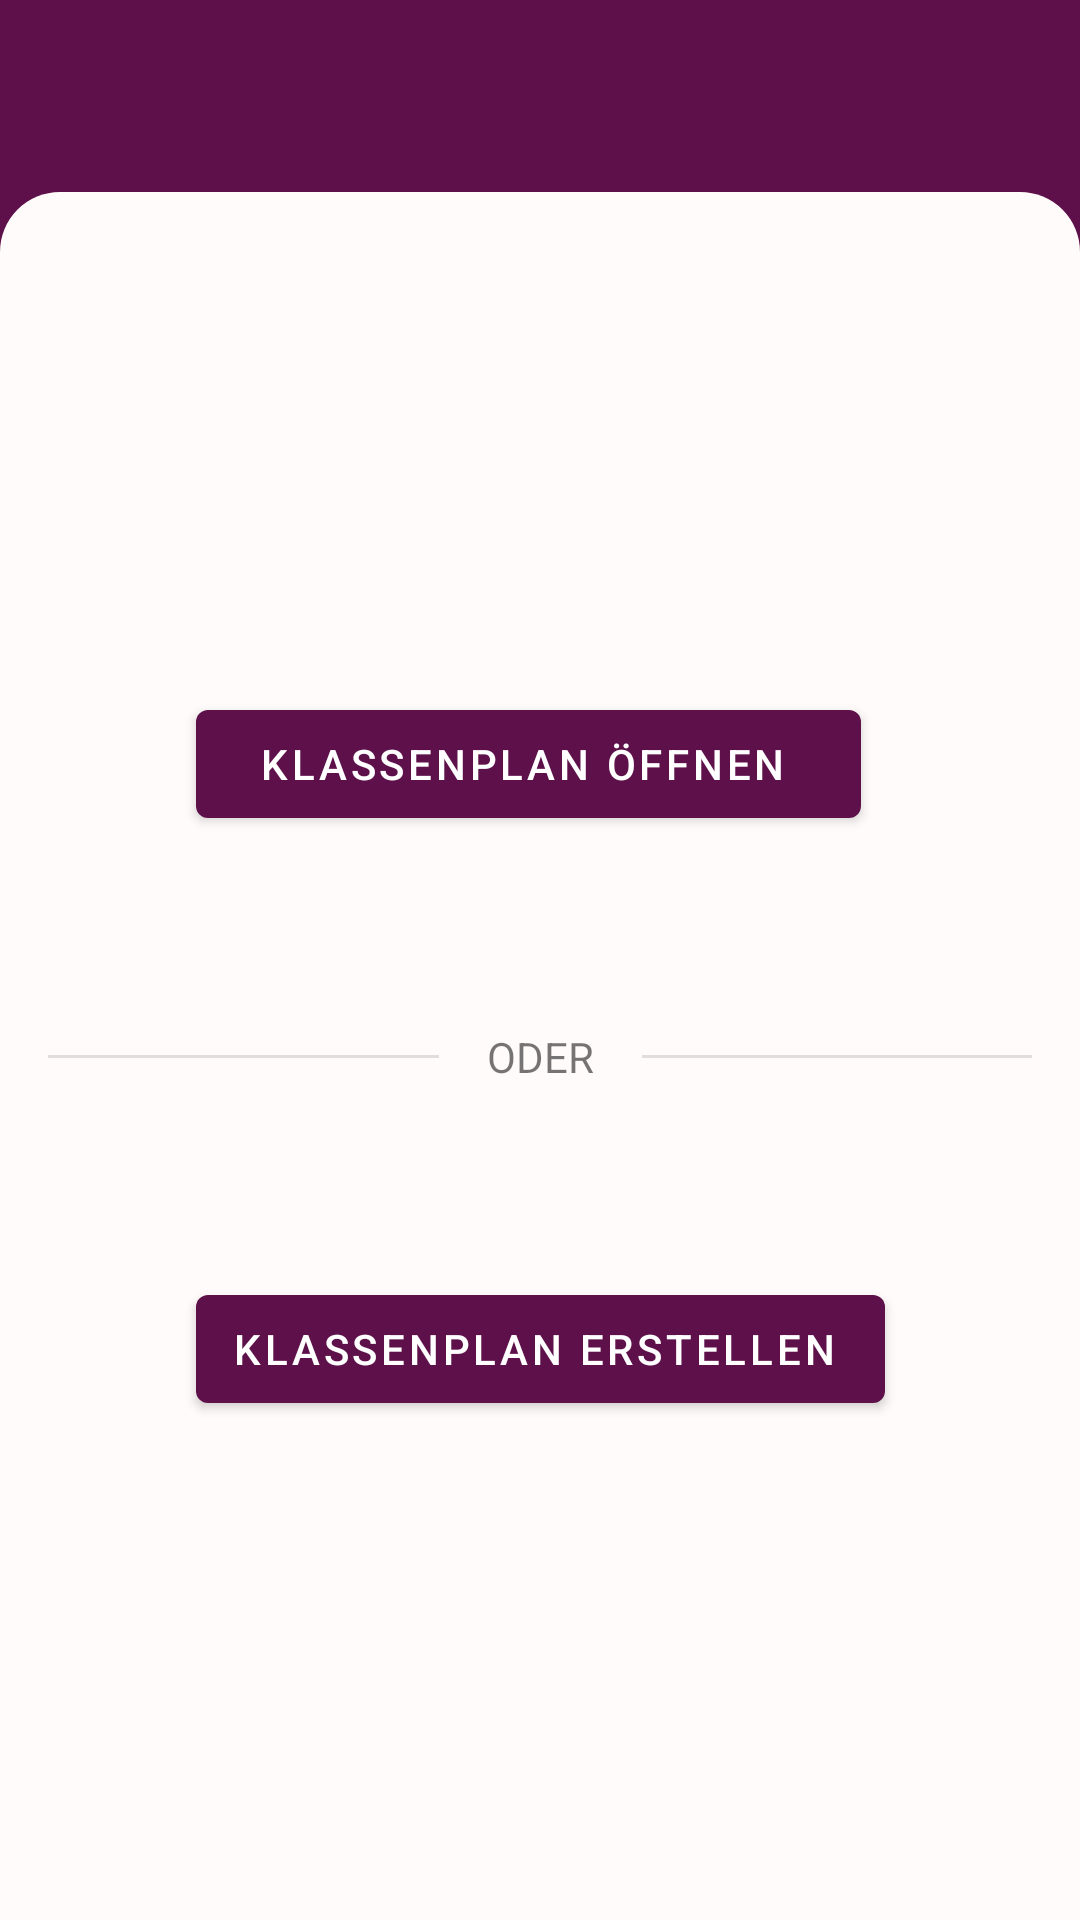

Android layout source for this screen:
<!-- AndroidManifest.xml: application theme AppTheme.StartScreen -->
<!-- res/layout/fragment_setup.xml -->
<?xml version="1.0" encoding="utf-8"?>
<androidx.coordinatorlayout.widget.CoordinatorLayout xmlns:android="http://schemas.android.com/apk/res/android"
    xmlns:app="http://schemas.android.com/apk/res-auto"
    android:layout_width="match_parent"
    android:layout_height="match_parent">

    <include
        layout="@layout/layout_toolbar"
        app:layout_constraintEnd_toEndOf="parent"
        app:layout_constraintStart_toStartOf="parent"
        app:layout_constraintTop_toBottomOf="parent" />

    <androidx.constraintlayout.widget.ConstraintLayout
        android:id="@+id/backdrop"
        android:layout_width="match_parent"
        android:layout_height="match_parent"
        android:background="@drawable/shape_backdrop"
        android:transitionName="backdrop"
        app:layout_behavior="com.google.android.material.appbar.AppBarLayout$ScrollingViewBehavior">

        <com.google.android.material.button.MaterialButton
            android:id="@+id/meta"
            style="@style/Widget.MaterialComponents.Button.Icon"
            android:layout_width="0dp"
            android:layout_height="wrap_content"
            android:layout_marginEnd="8dp"
            android:layout_marginBottom="64dp"
            android:text="Klassenplan öffnen"
            app:icon="@drawable/ic_open"
            app:iconGravity="start"
            app:layout_constraintBottom_toTopOf="@+id/textView2"
            app:layout_constraintEnd_toEndOf="@+id/register"
            app:layout_constraintStart_toStartOf="@+id/register" />

        <com.google.android.material.button.MaterialButton
            android:id="@+id/register"
            style="@style/Widget.MaterialComponents.Button.Icon"
            android:layout_width="wrap_content"
            android:layout_height="wrap_content"
            android:layout_marginTop="64dp"
            android:text="Klassenplan erstellen"
            app:icon="@drawable/ic_add"
            app:iconGravity="start"
            app:layout_constraintEnd_toEndOf="parent"
            app:layout_constraintStart_toStartOf="parent"
            app:layout_constraintTop_toBottomOf="@+id/textView2" />

        <TextView
            android:id="@+id/textView2"
            android:layout_width="wrap_content"
            android:layout_height="wrap_content"
            android:layout_marginStart="8dp"
            android:layout_marginTop="8dp"
            android:layout_marginEnd="8dp"
            android:layout_marginBottom="8dp"
            android:text="oder"
            android:textAllCaps="true"
            app:layout_constraintBottom_toBottomOf="parent"
            app:layout_constraintEnd_toEndOf="parent"
            app:layout_constraintStart_toStartOf="parent"
            app:layout_constraintTop_toTopOf="parent" />

        <View
            android:id="@+id/divider"
            android:layout_width="0dp"
            android:layout_height="1dp"
            android:layout_marginStart="16dp"
            android:layout_marginEnd="16dp"
            android:background="?android:attr/listDivider"
            app:layout_constraintBottom_toBottomOf="@+id/textView2"
            app:layout_constraintEnd_toStartOf="@+id/textView2"
            app:layout_constraintStart_toStartOf="parent"
            app:layout_constraintTop_toTopOf="@+id/textView2" />

        <View
            android:id="@+id/divider2"
            android:layout_width="0dp"
            android:layout_height="1dp"
            android:layout_marginStart="16dp"
            android:layout_marginEnd="16dp"
            android:background="?android:attr/listDivider"
            app:layout_constraintBottom_toBottomOf="@+id/textView2"
            app:layout_constraintEnd_toEndOf="parent"
            app:layout_constraintStart_toEndOf="@+id/textView2"
            app:layout_constraintTop_toTopOf="@+id/textView2" />

    </androidx.constraintlayout.widget.ConstraintLayout>

</androidx.coordinatorlayout.widget.CoordinatorLayout>
<!-- res/layout/layout_toolbar.xml (included above) -->
<?xml version="1.0" encoding="utf-8"?>
<com.google.android.material.appbar.AppBarLayout xmlns:android="http://schemas.android.com/apk/res/android"
    xmlns:app="http://schemas.android.com/apk/res-auto"
    android:id="@+id/appBar"
    android:layout_width="match_parent"
    android:layout_height="64dp"
    android:background="@null"
    android:gravity="center_vertical"
    android:theme="@style/ThemeOverlay.AppCompat.DayNight.ActionBar"
    android:transitionName="appbar"
    app:elevation="0dp">

    <androidx.appcompat.widget.Toolbar
        android:id="@+id/toolbar"
        android:layout_width="match_parent"
        android:layout_height="wrap_content" />

</com.google.android.material.appbar.AppBarLayout>
<!-- resources referenced by this layout -->
<resources>
  <!-- drawable shape_backdrop (drawable) -->
  <?xml version="1.0" encoding="utf-8"?>
  <shape xmlns:android="http://schemas.android.com/apk/res/android">
      <corners
          android:topLeftRadius="20dp"
          android:topRightRadius="20dp" />
  
      <solid android:color="?colorSurface" />
  </shape>
  <style name="AppTheme.StartScreen" parent="AppTheme">
          <item name="android:windowBackground">@color/colorPrimary</item>
      </style>
  <color name="colorPrimary">#5D1049</color>
  <color name="colorPrimaryVariant">#720D5D</color>
  <color name="colorPrimaryDark">#490D3A</color>
  <color name="colorSecondary">#E30425</color>
  <color name="colorSurface">#FFFBFA</color>
  <color name="colorError">#EF9A43</color>
  <color name="colorOnPrimary">#FFFFFF</color>
  <color name="colorOnSecondary">#FFFFFF</color>
  <color name="colorOnSurface">#442B2D</color>
  <color name="colorOnError">#FFFBFA</color>
  <color name="colorOnBackground">#442B2D</color>
  <style name="ShapeAppearance.SmallComponent" parent="ShapeAppearance.MaterialComponents.SmallComponent">
          <item name="cornerFamily">rounded</item>
          <item name="cornerSize">4dp</item>
      </style>
  <style name="ShapeAppearance.MediumComponent" parent="ShapeAppearance.MaterialComponents.MediumComponent">
          <item name="cornerFamily">rounded</item>
          <item name="cornerSize">16dp</item>
      </style>
  <style name="ShapeAppearance.LargeComponent" parent="ShapeAppearance.MaterialComponents.LargeComponent">
          <item name="cornerFamily">rounded</item>
          <item name="cornerSize">20dp</item>
      </style>
  <style name="Theme.BottomSheetDialog" parent="ThemeOverlay.MaterialComponents.BottomSheetDialog">
          <item name="bottomSheetStyle">@style/Widget.BottomSheet.Modal</item>
      </style>
  <style name="Widget.Chip" parent="Widget.MaterialComponents.Chip.Choice">
          <item name="shapeAppearanceOverlay">@null</item>
          <item name="chipCornerRadius">@null</item>
      </style>
  <style name="Widget.TextInputLayout" parent="Widget.MaterialComponents.TextInputLayout.OutlinedBox" />
  <style name="Widget.ExtendedFloatingActionButton" parent="Widget.MaterialComponents.ExtendedFloatingActionButton">
          <item name="backgroundTint">?attr/colorPrimary</item>
      </style>
  <style name="TextAppearance.Caption" parent="TextAppearance.MaterialComponents.Caption">
          <item name="android:textColor">@color/textColorCaption</item>
      </style>
  <style name="TextAppearance.Subtitle1" parent="TextAppearance.MaterialComponents.Subtitle1">
          <item name="android:textColor">@color/textColorCaption</item>
      </style>
  <style name="Widget.BottomSheet.Modal" parent="Widget.MaterialComponents.BottomSheet.Modal">
          <item name="shapeAppearance">?attr/shapeAppearanceLargeComponent</item>
          <item name="shapeAppearanceOverlay">@style/ShapeAppearanceOverlay.BottomSheet</item>
          <item name="backgroundTint">?attr/colorPrimary</item>
      </style>
  <color name="textColorCaption">#747474</color>
  <style name="ShapeAppearanceOverlay.BottomSheet" parent="">
          <item name="cornerSizeTopRight">20dp</item>
          <item name="cornerSizeTopLeft">20dp</item>
          <item name="cornerFamilyTopLeft">rounded</item>
          <item name="cornerFamilyTopRight">rounded</item>
      </style>
</resources>
